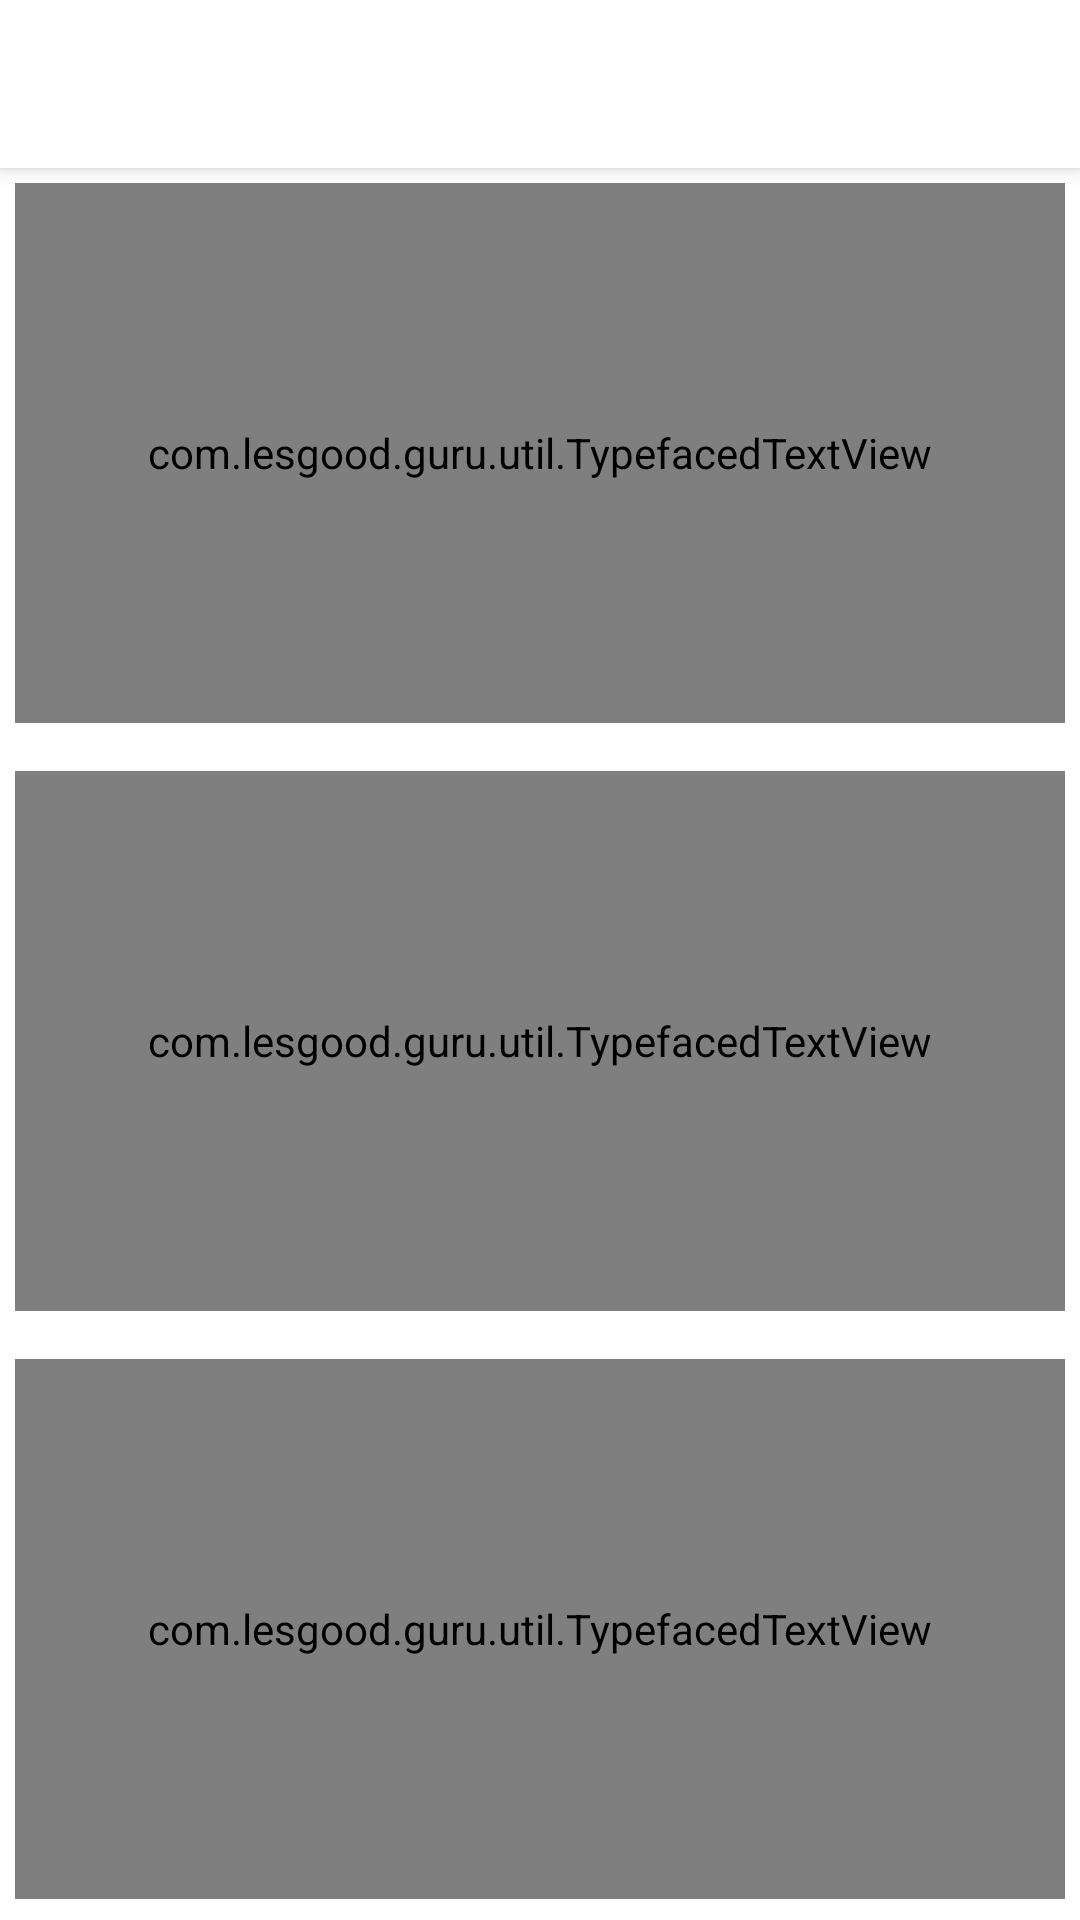

Layout XML and referenced resources for this Android screen:
<!-- AndroidManifest.xml: application theme AppTheme -->
<!-- res/layout/activity_verification.xml -->
<?xml version="1.0" encoding="utf-8"?>
<android.support.design.widget.CoordinatorLayout xmlns:android="http://schemas.android.com/apk/res/android"
    xmlns:app="http://schemas.android.com/apk/res-auto"
    android:orientation="vertical" android:layout_width="match_parent"
    android:layout_height="match_parent">

    <ScrollView
        android:layout_width="match_parent"
        android:layout_height="match_parent"
        android:layout_marginTop="?actionBarSize">
        <LinearLayout
          android:layout_margin="5dp"
            android:layout_width="match_parent"
            android:layout_height="match_parent"
            android:orientation="vertical">

            <RelativeLayout
                android:layout_width="match_parent"
                android:layout_height="180dp"
                android:layout_marginBottom="@dimen/activity_margin"
                android:background="@color/colorShadow2"
                >

                <ImageView
                    android:layout_width="match_parent"
                    android:layout_height="wrap_content"
                    android:id="@+id/img_ktp"/>

                <com.lesgood.guru.util.TypefacedTextView
                    android:layout_width="match_parent"
                    android:layout_height="match_parent"
                    android:gravity="center"
                    android:background="@color/colorShadow2"
                    android:text="Klik untuk update foto KTP"
                    android:id="@+id/txt_foto_ktp"
                    android:textColor="@color/colorWhite"
                    app:typeface="Roboto-Regular.ttf"
                    android:layout_centerInParent="true"/>

            </RelativeLayout>

            <RelativeLayout
                android:layout_width="match_parent"
                android:layout_height="180dp"
                android:layout_marginBottom="@dimen/activity_margin"
                android:background="@color/colorShadow2"
                >

                <ImageView
                    android:layout_width="match_parent"
                    android:layout_height="wrap_content"
                    android:id="@+id/img_foto_keahlian"/>

                <com.lesgood.guru.util.TypefacedTextView
                    android:layout_width="match_parent"
                    android:layout_height="match_parent"
                    android:gravity="center"
                    android:background="@color/colorShadow2"
                    android:text="Klik untuk update foto Sertifikat Keahlian"
                    android:id="@+id/txt_foto_keahlian"
                    android:textColor="@color/colorWhite"
                    app:typeface="Roboto-Regular.ttf"
                    android:layout_centerInParent="true"/>

            </RelativeLayout>

            <RelativeLayout
                android:layout_width="match_parent"
                android:layout_height="180dp"
                android:layout_marginBottom="@dimen/activity_margin"
                android:background="@color/colorShadow2"
                >

                <ImageView
                    android:layout_width="match_parent"
                    android:layout_height="wrap_content"
                    android:id="@+id/img_foto_ktm"/>

                <com.lesgood.guru.util.TypefacedTextView
                    android:layout_width="match_parent"
                    android:layout_height="match_parent"
                    android:gravity="center"
                    android:background="@color/colorShadow2"
                    android:text="Klik untuk update foto KTM"
                    android:id="@+id/txt_foto_ktm"
                    android:textColor="@color/colorWhite"
                    app:typeface="Roboto-Regular.ttf"
                    android:layout_centerInParent="true"/>

            </RelativeLayout>

            <RelativeLayout
                android:layout_width="match_parent"
                android:layout_height="180dp"
                android:layout_marginBottom="@dimen/activity_margin"
                android:background="@color/colorShadow2"
                >

                <ImageView
                    android:layout_width="match_parent"
                    android:layout_height="wrap_content"
                    android:id="@+id/img_foto_ijazah"/>

                <com.lesgood.guru.util.TypefacedTextView
                    android:layout_width="match_parent"
                    android:layout_height="match_parent"
                    android:gravity="center"
                    android:background="@color/colorShadow2"
                    android:text="Klik untuk update foto Ijazah"
                    android:id="@+id/txt_foto_ijazah"
                    android:textColor="@color/colorWhite"
                    app:typeface="Roboto-Regular.ttf"
                    android:layout_centerInParent="true"/>

            </RelativeLayout>

            <Button
                android:id="@+id/button_Save"
                style="@style/ColoredButton"
                android:layout_width="100dp"
                android:layout_height="wrap_content"
                android:layout_below="@+id/img_foto_ijazah"
                android:layout_centerHorizontal="true"
                android:layout_marginTop="10dp"
                android:text="SAVE" />


        </LinearLayout>
    </ScrollView>

    <include layout="@layout/toolbar_basic"/>
    <include layout="@layout/view_progress"/>

</android.support.design.widget.CoordinatorLayout>
<!-- res/layout/toolbar_basic.xml (included above) -->
<?xml version="1.0" encoding="utf-8"?>
<android.support.design.widget.AppBarLayout
    xmlns:android="http://schemas.android.com/apk/res/android"
    xmlns:app="http://schemas.android.com/apk/res-auto"
    android:layout_width="match_parent"
    android:layout_height="wrap_content"
    android:theme="@style/AppTheme">

    <android.support.v7.widget.Toolbar
        android:id="@+id/toolbar"
        android:layout_width="match_parent"
        android:layout_height="?attr/actionBarSize"
        android:background="@color/colorWhite"
        app:popupTheme="@style/AppTheme" />

</android.support.design.widget.AppBarLayout>
<!-- res/layout/view_progress.xml (included above) -->
<?xml version="1.0" encoding="utf-8"?>
<LinearLayout xmlns:android="http://schemas.android.com/apk/res/android"
    android:orientation="vertical" android:layout_width="match_parent"
    android:layout_height="match_parent"
    android:layout_gravity="center"
    android:gravity="center"
    android:id="@+id/view_progress"
    android:background="@color/colorShadowWhite"
    android:visibility="gone">

    <ImageView
        android:layout_width="100dp"
        android:layout_height="wrap_content"
        android:src="@drawable/progress_animation"/>

</LinearLayout>
<!-- resources referenced by this layout -->
<resources>
  <color name="colorShadow2">#2E000000</color>
  <color name="colorShadowWhite">#5Effffff</color>
  <color name="colorWhite">#fff</color>
  <dimen name="activity_margin">16dp</dimen>
  <!-- drawable progress_animation (drawable-hdpi) -->
  <?xml version="1.0" encoding="utf-8"?>
  <animated-rotate xmlns:android="http://schemas.android.com/apk/res/android"
      android:drawable="@drawable/circle"
      android:pivotX="50%"
      android:pivotY="50%"/>
  <style name="AppTheme" parent="Theme.AppCompat.Light.NoActionBar">
          
          <item name="colorPrimary">@color/colorPrimary</item>
          <item name="colorPrimaryDark">@color/colorPrimaryDark</item>
          <item name="colorAccent">@color/colorAccent</item>
          <item name="android:colorBackground">@color/colorWhite</item>
          <item name="android:windowBackground">@color/colorWhite</item>
          <item name="android:textColorPrimary">@color/colorGrey800</item>
          <item name="android:colorForeground">@color/colorWhite</item>
      </style>
  <!-- drawable circle: png bitmap (drawable, 37072 bytes) -->
  <color name="colorPrimary">#FCC840</color>
  <color name="colorPrimaryDark">#FF4E50</color>
  <color name="colorAccent">#2196F3</color>
  <color name="colorGrey800">#424242</color>
</resources>
